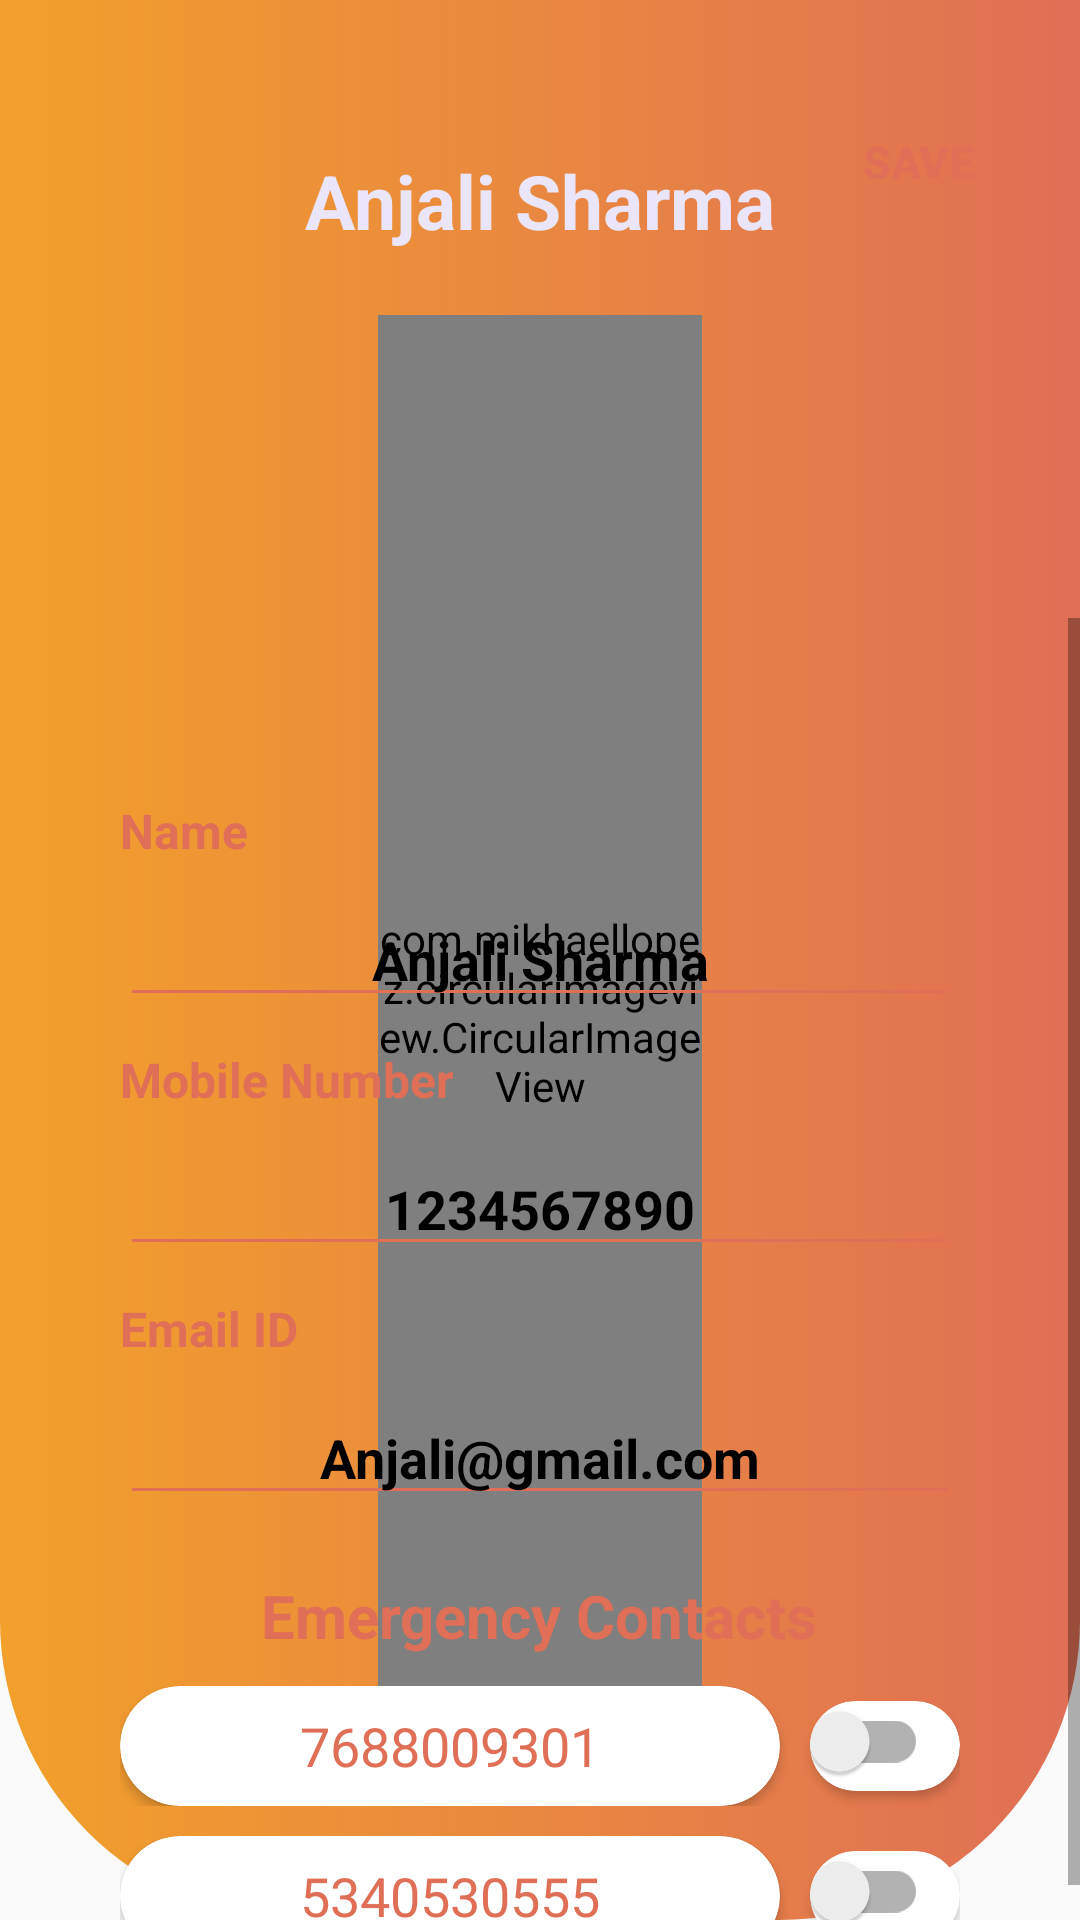

This screen was rendered from an Android layout file. Write that file and the resources it references.
<!-- AndroidManifest.xml: application theme Theme.RoyalItParkAssessmentTest -->
<!-- res/layout/fragment_profile.xml -->
<?xml version="1.0" encoding="utf-8"?>
<FrameLayout xmlns:android="http://schemas.android.com/apk/res/android"
    xmlns:tools="http://schemas.android.com/tools"
    android:layout_width="match_parent"
    android:layout_height="match_parent"
    tools:context=".ProfileFragment">

    <androidx.constraintlayout.widget.ConstraintLayout xmlns:android="http://schemas.android.com/apk/res/android"
        xmlns:app="http://schemas.android.com/apk/res-auto"
        xmlns:tools="http://schemas.android.com/tools"
        android:layout_width="match_parent"
        android:paddingTop="20dp"
        android:background="@drawable/shape_heading_gradient"
        android:layout_height="match_parent"
        tools:context=".Profile">
        <Button
            android:background="@drawable/shape_half_round_corner_darkwhite_border"
            android:layout_width="wrap_content"
            android:layout_height="wrap_content"
            android:text="Save"
            android:textSize="15sp"
            android:textStyle="bold"
            android:textColor="@color/col1_100"
            android:backgroundTint="@color/col1_300"
            app:layout_constraintRight_toRightOf="parent"
            android:layout_margin="10dp"
            app:layout_constraintTop_toTopOf="parent"/>
        <com.mikhaellopez.circularimageview.CircularImageView
            android:id="@+id/image"
            android:layout_width="0dp"
            android:layout_height="0dp"
            android:src="@drawable/avatar"
            app:civ_border_color="@color/white"
            app:civ_border_width="4dp"
            app:layout_constraintLeft_toLeftOf="parent"
            app:layout_constraintRight_toRightOf="parent"
            app:layout_constraintTop_toTopOf="parent"
            android:layout_marginTop="85dp"
            app:layout_constraintHeight_percent="0.75"
            app:layout_constraintWidth_percent="0.30"
            app:civ_shadow_color="#3f51b5"/>
        <TextView
            android:layout_marginTop="30dp"
            android:layout_width="wrap_content"
            android:layout_height="wrap_content"
            android:textSize="25sp"
            android:textColor="@color/col1_300"
            android:text="Anjali Sharma"
            app:layout_constraintTop_toTopOf="parent"
            app:layout_constraintLeft_toLeftOf="parent"
            app:layout_constraintRight_toRightOf="parent"
            android:textStyle="bold"/>
        <androidx.constraintlayout.widget.ConstraintLayout
            android:background="@drawable/shape_profile_page"
            android:backgroundTint="@color/col1_300"
            android:layout_width="match_parent"
            android:layout_height="0dp"
            app:layout_constraintHeight_percent="0.70"
            app:layout_constraintBottom_toBottomOf="parent"
            app:layout_constraintLeft_toLeftOf="parent">
            <ScrollView
                android:layout_width="match_parent"
                android:layout_height="match_parent">
                <LinearLayout
                    android:orientation="vertical"
                    android:paddingTop="10dp"
                    android:layout_margin="40dp"
                    android:layout_width="match_parent"
                    android:layout_height="wrap_content">
                    <TextView
                        android:paddingTop="10dp"
                        android:layout_width="wrap_content"
                        android:text="Name"
                        android:textColor="@color/col1_100"
                        android:textStyle="bold"
                        android:textSize="16sp"
                        android:layout_height="wrap_content"/>
                    <EditText
                        android:gravity="center"
                        android:text="Anjali Sharma"
                        android:layout_marginTop="10dp"
                        android:layout_width="match_parent"
                        android:id="@+id/name"
                        android:textStyle="bold"
                        android:backgroundTint="@color/col1_100"
                        android:textColor="@color/black"
                        android:layout_height="wrap_content"/>
                    <TextView
                        android:paddingTop="10dp"
                        android:layout_width="wrap_content"
                        android:text="Mobile Number"
                        android:textColor="@color/col1_100"
                        android:textStyle="bold"
                        android:textSize="16sp"
                        android:layout_height="wrap_content"/>
                    <EditText
                        android:gravity="center"
                        android:text="1234567890"
                        android:layout_marginTop="10dp"
                        android:layout_width="match_parent"
                        android:id="@+id/mobile"
                        android:textStyle="bold"
                        android:backgroundTint="@color/col1_100"
                        android:textColor="@color/black"
                        android:layout_height="wrap_content"/>
                    <TextView
                        android:paddingTop="10dp"
                        android:layout_width="wrap_content"
                        android:text="Email ID"
                        android:textColor="@color/col1_100"
                        android:textStyle="bold"
                        android:textSize="16sp"
                        android:layout_height="wrap_content"/>
                    <EditText
                        android:gravity="center"
                        android:text="Anjali@gmail.com"
                        android:layout_marginTop="10dp"
                        android:layout_width="match_parent"
                        android:id="@+id/email"
                        android:textStyle="bold"
                        android:textColor="@color/black"
                        android:backgroundTint="@color/col1_100"
                        android:layout_height="wrap_content"/>
                    <TextView
                        android:layout_marginTop="20dp"
                        android:layout_width="wrap_content"
                        android:layout_height="wrap_content"
                        android:layout_gravity="center"
                        android:textStyle="bold"
                        android:textColor="@color/col1_100"
                        android:text="Emergency Contacts"
                        android:textSize="20sp"/>
                    <LinearLayout
                        android:orientation="vertical"
                        android:layout_width="match_parent"
                        android:layout_height="wrap_content">
                        <LinearLayout
                            android:layout_marginTop="10dp"
                            android:gravity="center"
                            android:orientation="horizontal"
                            android:layout_width="match_parent"
                            android:layout_height="wrap_content">
                            <androidx.cardview.widget.CardView
                                android:layout_width="220dp"
                                android:layout_height="40dp"
                                app:cardCornerRadius="100dp">
                                <EditText
                                    android:id="@+id/num1"
                                    android:gravity="center"
                                    android:layout_gravity="center"
                                    android:layout_width="200dp"
                                    android:layout_height="wrap_content"
                                    android:text="7688009301"
                                    android:textColor="@color/col1_100"
                                    android:background="@color/white"/>
                            </androidx.cardview.widget.CardView>
                            <androidx.cardview.widget.CardView
                                android:layout_gravity="center"
                                android:layout_marginLeft="10dp"
                                android:layout_width="50dp"
                                android:layout_height="30dp"
                                app:cardCornerRadius="100dp">
                                <com.google.android.material.switchmaterial.SwitchMaterial
                                    android:layout_width="wrap_content"
                                    android:id="@+id/num1_switch"
                                    android:layout_height="wrap_content"
                                    android:backgroundTint="@color/col1_100"
                                    android:gravity="center"/>


                            </androidx.cardview.widget.CardView>
                        </LinearLayout>
                        <LinearLayout
                            android:layout_marginTop="10dp"
                            android:gravity="center"
                            android:orientation="horizontal"
                            android:layout_width="match_parent"
                            android:layout_height="wrap_content">
                            <androidx.cardview.widget.CardView
                                android:layout_width="220dp"
                                android:layout_height="40dp"
                                app:cardCornerRadius="100dp">
                                <EditText
                                    android:text="5340530555"
                                    android:id="@+id/num2"
                                    android:gravity="center"
                                    android:layout_gravity="center"
                                    android:layout_width="200dp"
                                    android:layout_height="wrap_content"
                                    android:textColor="@color/col1_100"
                                    android:background="@color/white"/>
                            </androidx.cardview.widget.CardView>
                            <androidx.cardview.widget.CardView
                                android:layout_gravity="center"
                                android:layout_marginLeft="10dp"
                                android:layout_width="50dp"
                                android:layout_height="30dp"
                                app:cardCornerRadius="100dp">
                                <com.google.android.material.switchmaterial.SwitchMaterial
                                    android:layout_width="wrap_content"
                                    android:id="@+id/num2_switch"
                                    android:layout_height="wrap_content"
                                    android:backgroundTint="@color/col1_100"
                                    android:gravity="center"/>


                            </androidx.cardview.widget.CardView>
                        </LinearLayout>

                    </LinearLayout>
                </LinearLayout>
            </ScrollView>
        </androidx.constraintlayout.widget.ConstraintLayout>

    </androidx.constraintlayout.widget.ConstraintLayout>
</FrameLayout>
<!-- resources referenced by this layout -->
<resources>
  <color name="black">#FF000000</color>
  <color name="col1_100">#df6f56</color>
  <color name="col1_300">#EAE5F9</color>
  <color name="white">#FFFFFFFF</color>
  <!-- drawable shape_heading_gradient (drawable) -->
  <?xml version="1.0" encoding="utf-8"?>
  <selector xmlns:android="http://schemas.android.com/apk/res/android">
  <item>
      <shape android:shape="rectangle">
          <gradient android:angle="360" android:startColor="@color/col2_200" android:endColor="@color/col2_100"/>
      <corners android:bottomRightRadius="100dp" android:bottomLeftRadius="100dp"/>
      </shape>
  </item>
  </selector>
  <style name="Theme.RoyalItParkAssessmentTest" parent="Base.Theme.RoyalItParkAssessmentTest" />
  <color name="col2_200">#f2a02b</color>
  <color name="col2_100">#df6f56</color>
  <style name="Base.Theme.RoyalItParkAssessmentTest" parent="Theme.AppCompat.DayNight.NoActionBar">
          
          
          <item name="android:windowFullscreen">true</item>
      </style>
</resources>
